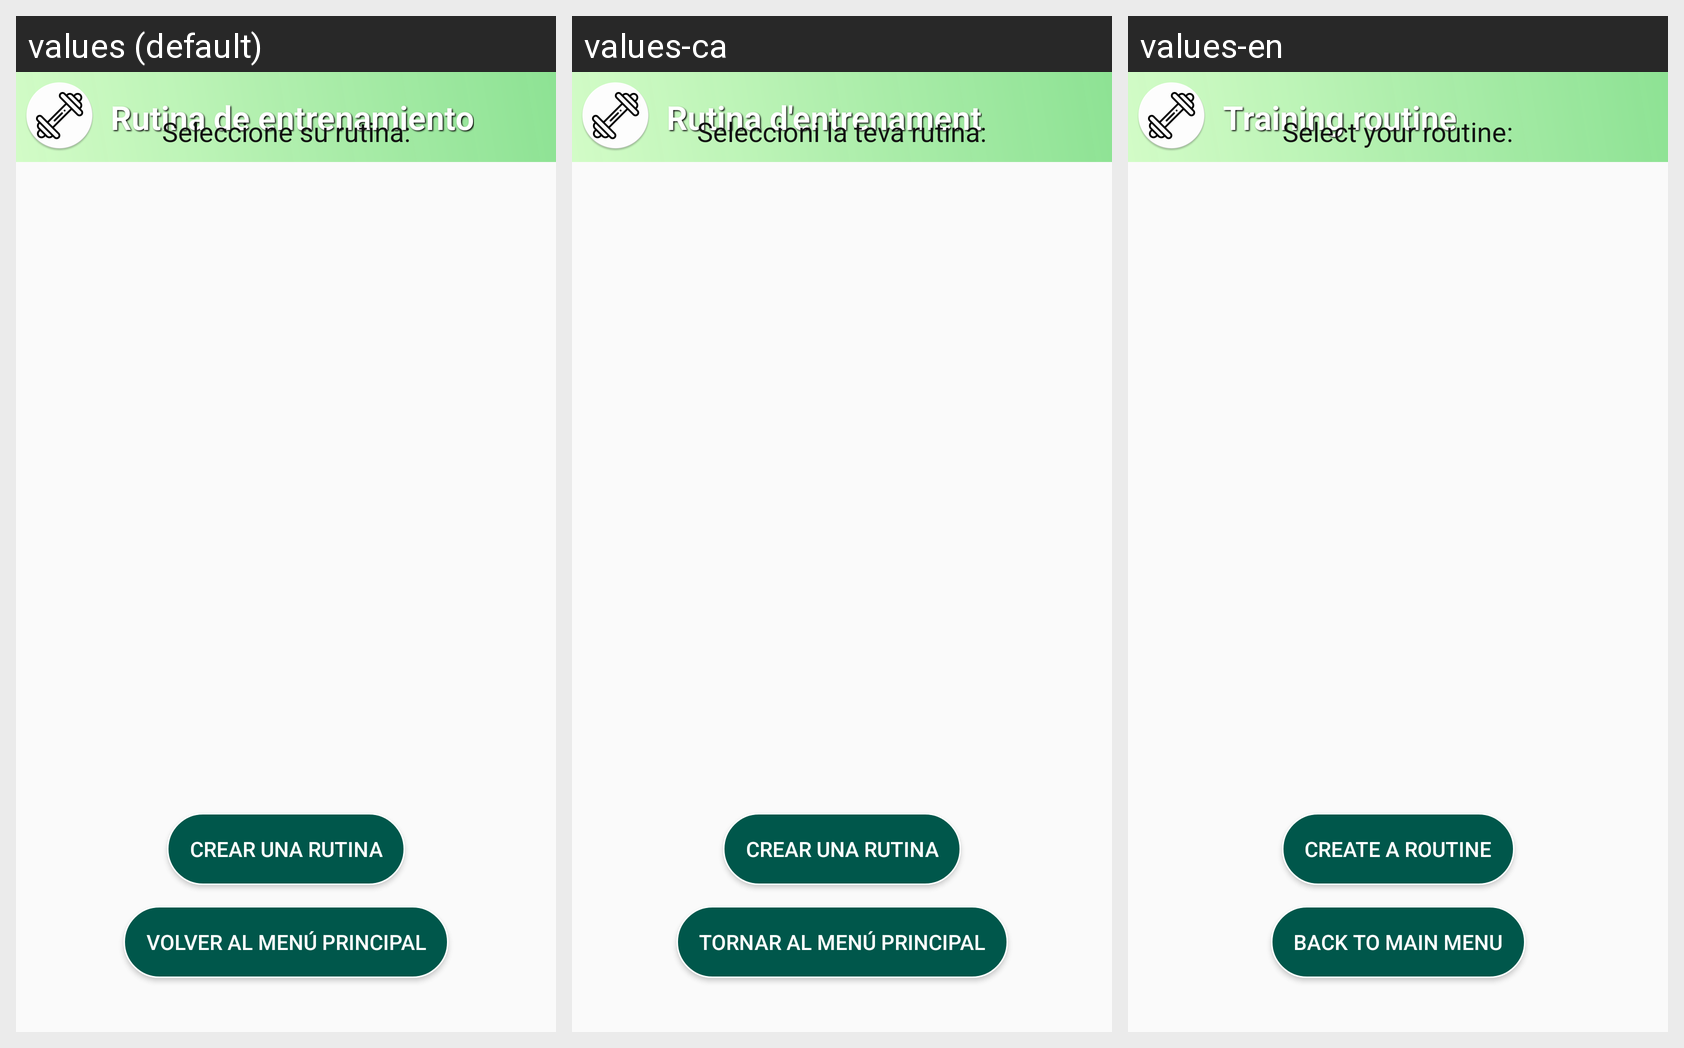

The Android screen above is rendered under several locales of the same app. Produce the string resources it draws, with the default and per-locale values.
Android screen res/layout/activity_seleccionar_rutina.xml rendered under 3 locales, left to right: values (default), values-ca, values-en. Device: Nexus 5 (rendered at 1080×1920; each locale shown at half size, 540×960, under a caption strip naming it); theme AppTheme.
Strings drawn on this screen, with the default value and each locale's value (text and hints the layout hard-codes, and strings that could not be matched under every locale, appear in the picture but are not listed):

rutinaEntrenamiento
  values: Rutina de entrenamiento
  values-ca: Rutina d'entrenament
  values-en: Training routine

seleccione_su_rutina
  values: Seleccione su rutina:
  values-ca: Seleccioni la teva rutina:
  values-en: Select your routine:

crear_una_rutina
  values: Crear una rutina
  values-ca: Crear una rutina
  values-en: Create a routine

returnInicio
  values: Volver al menú principal
  values-ca: Tornar al menú principal
  values-en: Back to main menu
